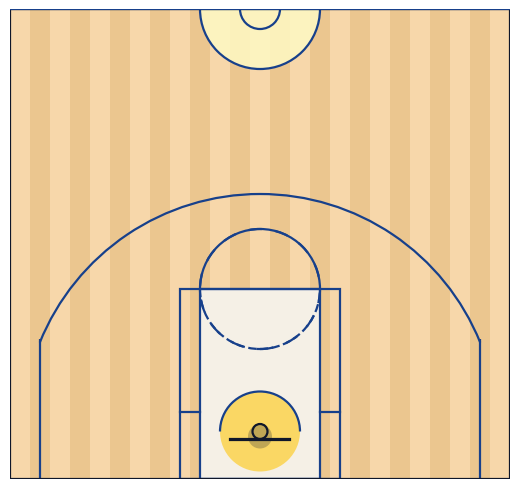

Reproduce this figure in Python.
import matplotlib.pyplot as plt
from matplotlib.lines import Line2D
from matplotlib.patches import Circle, Rectangle, Arc


WOOD_LIGHT = '#f7d7aa'
WOOD_DARK = '#ebc68f'
LINE_COLOR = '#0f172a'
TEAM_ACCENT = '#17408b'  # classic NBA blue accent
PAINT_FILL = '#f5f0e6'
RESTRICTED_FILL = '#fcd34d'
CENTER_FILL = '#fef9c3'
FREE_THROW_DASH = (0, (6, 6))


def draw_court(ax=None, color=LINE_COLOR, lw=1.6, outer_lines=False):
    if ax is None:
        ax = plt.gca()

    # parquet-style background
    for idx, x in enumerate(range(-250, 250, 20)):
        stripe_color = WOOD_LIGHT if idx % 2 == 0 else WOOD_DARK
        plank = Rectangle((x, -47.5), 20, 470, linewidth=0, color=stripe_color, zorder=0)
        ax.add_patch(plank)

    hoop = Circle((0, 0), radius=7.5, linewidth=lw, edgecolor=color, facecolor='none', zorder=5)
    hoop_pad = Circle((0, -5), radius=12, linewidth=0, facecolor=color, alpha=0.25, zorder=4)
    backboard = Rectangle((-30, -7.5), 60, -1, linewidth=lw, edgecolor=color, facecolor=color, zorder=5)

    outer_box = Rectangle((-80, -47.5), 160, 190, linewidth=lw, edgecolor=TEAM_ACCENT, facecolor='none', zorder=3)
    inner_box = Rectangle((-60, -47.5), 120, 190, linewidth=lw, edgecolor=TEAM_ACCENT, facecolor=PAINT_FILL, zorder=2)

    top_free_throw = Arc((0, 142.5), 120, 120, theta1=0, theta2=180, linewidth=lw, edgecolor=TEAM_ACCENT, fill=False, zorder=4)
    bottom_free_throw = Arc((0, 142.5), 120, 120, theta1=180, theta2=0, linewidth=lw, edgecolor=TEAM_ACCENT, linestyle='dashed', zorder=4)

    restricted = Arc((0, 0), 80, 80, theta1=0, theta2=180, linewidth=lw, edgecolor=TEAM_ACCENT, zorder=5)
    restricted_fill = Circle((0, 0), radius=40, linewidth=0, facecolor=RESTRICTED_FILL, alpha=0.85, zorder=3)

    corner_three_a = Rectangle((-220, -47.5), 0, 140, linewidth=lw, edgecolor=TEAM_ACCENT, facecolor=TEAM_ACCENT, zorder=4)
    corner_three_b = Rectangle((220, -47.5), 0, 140, linewidth=lw, edgecolor=TEAM_ACCENT, facecolor=TEAM_ACCENT, zorder=4)
    three_arc = Arc((0, 0), 475, 475, theta1=22, theta2=158, linewidth=lw, edgecolor=TEAM_ACCENT, zorder=4)

    center_outer_arc = Arc((0, 422.5), 120, 120, theta1=180, theta2=0, linewidth=lw, edgecolor=TEAM_ACCENT, zorder=4)
    center_inner_arc = Arc((0, 422.5), 40, 40, theta1=180, theta2=0, linewidth=lw, edgecolor=TEAM_ACCENT, zorder=4)
    center_circle = Circle((0, 422.5), radius=60, linewidth=0, facecolor=CENTER_FILL, alpha=0.85, zorder=2)

    free_throw_circle = Circle((0, 142.5), radius=60, linewidth=lw, edgecolor=TEAM_ACCENT, facecolor='none', linestyle=FREE_THROW_DASH, zorder=4)
    lane_hash_left = Line2D([-80, -60], [20, 20], linewidth=lw, color=TEAM_ACCENT, zorder=4)
    lane_hash_right = Line2D([60, 80], [20, 20], linewidth=lw, color=TEAM_ACCENT, zorder=4)
    halfcourt_line = Line2D([-250, 250], [422.5, 422.5], linewidth=lw, color=TEAM_ACCENT, zorder=4)

    court_elements = [
        inner_box, restricted_fill, center_circle,
        free_throw_circle,
        hoop_pad, hoop, backboard, outer_box, top_free_throw, bottom_free_throw,
        restricted, corner_three_a, corner_three_b, three_arc,
        center_outer_arc, center_inner_arc
    ]

    if outer_lines:
        outline = Rectangle((-250, -47.5), 500, 470, linewidth=lw, edgecolor=color, facecolor='none', zorder=4)
        court_elements.append(outline)

    for element in court_elements:
        ax.add_patch(element)

    ax.add_line(lane_hash_left)
    ax.add_line(lane_hash_right)
    ax.add_line(halfcourt_line)

    return ax


def main():
    # Targeting a 500x470px image (matches Vega-Lite width/height) for crisp mapping
    dpi = 100
    fig_w, fig_h = 5.0, 4.7  # inches
    fig = plt.figure(figsize=(fig_w, fig_h), dpi=dpi)
    ax = fig.add_subplot(111)

    # Draw court with darker lines for visibility
    draw_court(ax=ax, color=LINE_COLOR, lw=1.6, outer_lines=True)

    # Half-court extents used by the Vega-Lite spec
    ax.set_xlim(-250, 250)
    ax.set_ylim(-47.5, 422.5)
    ax.set_aspect('equal')
    ax.axis('off')

    # Remove margins so the image fits the exact data extents
    fig.subplots_adjust(0, 0, 1, 1)
    fig.patch.set_facecolor('white')
    ax.set_facecolor('white')

    out_path = 'court.png'
    fig.savefig(out_path, dpi=dpi, bbox_inches='tight', pad_inches=0)
    print(f"✅ Saved court image to {out_path}")


if __name__ == '__main__':
    main()
